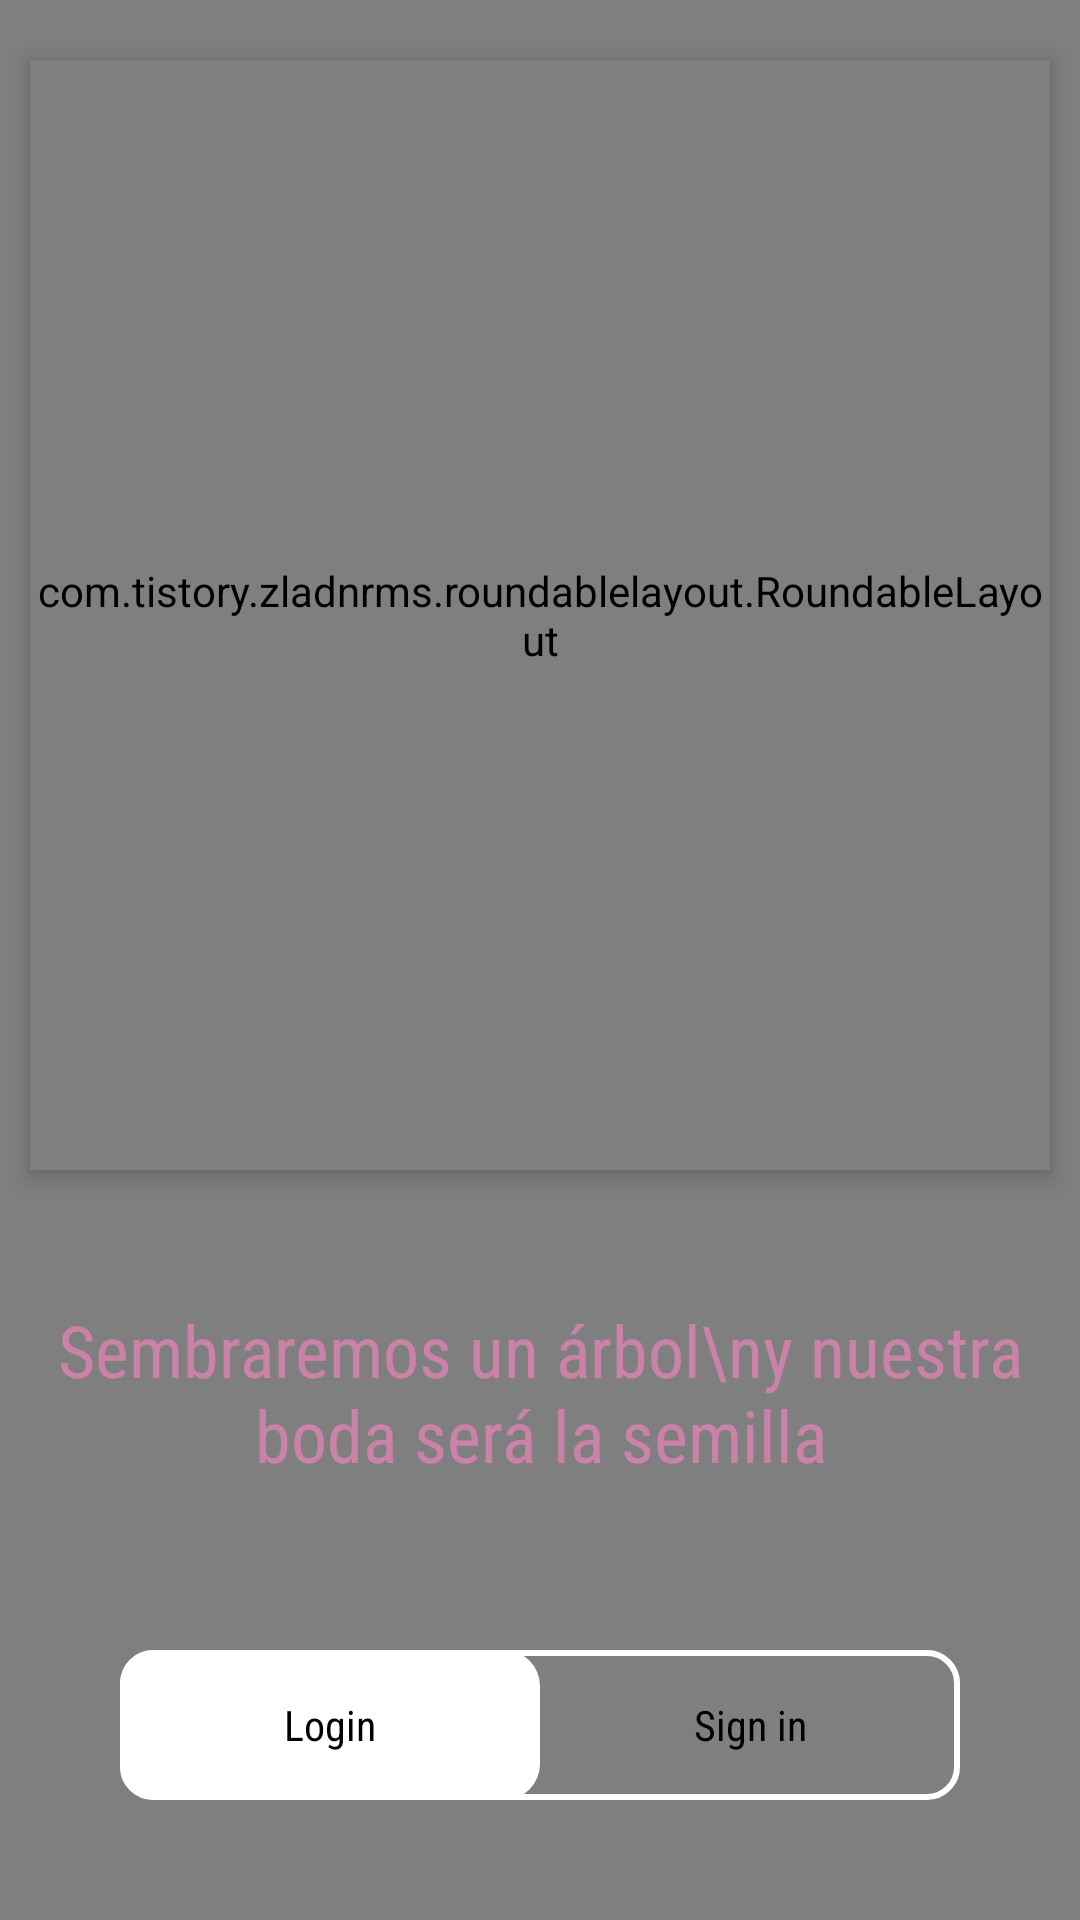

Android layout source for this screen:
<!-- AndroidManifest.xml: application theme Theme.MyList -->
<!-- res/layout/fragment_presentation.xml -->
<?xml version="1.0" encoding="utf-8"?>
<layout xmlns:android="http://schemas.android.com/apk/res/android"
    xmlns:tools="http://schemas.android.com/tools"
    xmlns:app="http://schemas.android.com/apk/res-auto">

    <data>

    </data>

    <androidx.constraintlayout.widget.ConstraintLayout
        android:layout_width="match_parent"
        android:layout_height="match_parent"
        android:background="@drawable/fondo_marco">

        <eightbitlab.com.blurview.BlurView
            android:id="@+id/blurView"
            android:layout_width="0dp"
            android:layout_height="0dp"
            app:layout_constraintTop_toTopOf="parent"
            app:layout_constraintStart_toStartOf="parent"
            app:layout_constraintEnd_toEndOf="parent"
            app:layout_constraintBottom_toBottomOf="parent"/>


        <com.tistory.zladnrms.roundablelayout.RoundableLayout
            android:id="@+id/roundableImgPresentation"
            android:layout_width="0dp"
            android:layout_height="370dp"
            android:layout_marginTop="@dimen/zc_20sdp"
            android:layout_marginStart="@dimen/zc_10sdp"
            android:layout_marginEnd="@dimen/zc_10sdp"
            android:elevation="4dp"
            app:cornerRightTop="@dimen/corner_18"
            app:cornerLeftTop="@dimen/corner_18"
            app:cornerRightBottom="@dimen/corner_18"
            app:cornerLeftBottom="@dimen/corner_18"
            app:layout_constraintTop_toTopOf="parent"
            app:layout_constraintStart_toStartOf="parent"
            app:layout_constraintEnd_toEndOf="parent">

            <ImageView
                android:layout_width="0dp"
                android:layout_height="0dp"
                android:src="@drawable/jyc"
                android:scaleType="centerCrop"
                app:layout_constraintTop_toTopOf="parent"
                app:layout_constraintStart_toStartOf="parent"
                app:layout_constraintEnd_toEndOf="parent"
                app:layout_constraintBottom_toBottomOf="parent"/>

            <TextView
                android:id="@+id/tvJyC"
                android:layout_width="wrap_content"
                android:layout_height="wrap_content"
                android:text="Julio y Carmen"
                android:textSize="22sp"
                android:fontFamily="serif-monospace"
                android:textColor="@color/teal_200"
                android:layout_marginTop="@dimen/zc_20sdp"
                app:layout_constraintTop_toTopOf="parent"
                app:layout_constraintStart_toStartOf="parent"
                app:layout_constraintEnd_toEndOf="parent"/>

        </com.tistory.zladnrms.roundablelayout.RoundableLayout>

        <TextView
            android:id="@+id/tvFrase2"
            android:layout_width="0dp"
            android:layout_height="wrap_content"
            android:layout_marginTop="24dp"
            android:layout_marginBottom="24dp"
            android:fontFamily="sans-serif-condensed"
            android:gravity="center"
            android:text="Sembraremos un árbol\ny nuestra boda será la semilla"
            android:textColor="@color/primary_color_dark"
            android:textSize="24sp"
            app:layout_constraintBottom_toTopOf="@+id/constraintLayout"
            app:layout_constraintEnd_toEndOf="parent"
            app:layout_constraintStart_toStartOf="parent"
            app:layout_constraintTop_toBottomOf="@+id/roundableImgPresentation"
            app:layout_constraintVertical_bias="0.38" />

        <androidx.constraintlayout.widget.ConstraintLayout
            android:id="@+id/constraintLayout"
            android:layout_width="wrap_content"
            android:layout_height="@dimen/zc_50sdp"
            android:layout_marginStart="30dp"
            android:layout_marginEnd="30dp"
            android:layout_marginBottom="40dp"
            android:background="@drawable/bg_btn_presentation"
            android:orientation="horizontal"
            android:padding="0dp"
            app:cornerRightTop="@dimen/zc_12sdp"
            app:layout_constraintBottom_toBottomOf="parent"
            app:layout_constraintEnd_toEndOf="parent"
            app:layout_constraintStart_toStartOf="parent">

            <TextView
                android:id="@+id/btnLogin"
                android:layout_width="140dp"
                android:layout_height="match_parent"
                android:text="Login"
                android:gravity="center"
                android:clickable="true"
                android:fontFamily="sans-serif-condensed"
                android:textColor="@color/black"
                android:background="@drawable/shape_btn_login"
                app:layout_constraintBottom_toBottomOf="parent"
                app:layout_constraintStart_toStartOf="parent"
                app:layout_constraintTop_toTopOf="parent"
                android:focusable="true" />

            <TextView
                android:id="@+id/btnSignIn"
                android:layout_width="140dp"
                android:layout_height="match_parent"
                android:gravity="center"
                android:text="Sign in"
                android:fontFamily="sans-serif-condensed"
                android:clickable="true"
                android:textColor="@color/black"
                app:layout_constraintStart_toEndOf="@+id/btnLogin"
                app:layout_constraintTop_toTopOf="parent"
                android:focusable="true" />
        </androidx.constraintlayout.widget.ConstraintLayout>

    </androidx.constraintlayout.widget.ConstraintLayout>
</layout>
<!-- resources referenced by this layout -->
<resources>
  <color name="black">#FF000000</color>
  <color name="primary_color_dark">#cb82a8</color>
  <color name="teal_200">#ffe5ff</color>
  <dimen name="corner_18">18dp</dimen>
  <dimen name="zc_10sdp">10dp</dimen>
  <dimen name="zc_12sdp">12sp</dimen>
  <dimen name="zc_20sdp">20dp</dimen>
  <dimen name="zc_50sdp">50dp</dimen>
  <!-- drawable bg_btn_presentation (drawable) -->
  <?xml version="1.0" encoding="utf-8"?>
  <shape
      xmlns:android="http://schemas.android.com/apk/res/android"
      android:shape="rectangle">
  
      <solid android:color="@android:color/transparent" />
      <corners android:radius="10dp"/>
      <stroke android:color="@color/white" android:width="2dp"/>
  
  </shape>
  <!-- drawable fondo_marco: webp bitmap (drawable, 192916 bytes) -->
  <!-- drawable jyc: jpeg bitmap (drawable, 145070 bytes) -->
  <!-- drawable shape_btn_login (drawable-v24) -->
  <?xml version="1.0" encoding="utf-8"?>
  <shape xmlns:android="http://schemas.android.com/apk/res/android"
      android:shape="rectangle">
  
      <solid android:color="@color/white" />
      <corners android:radius="12dp"/>
  
  </shape>
  <style name="Theme.MyList" parent="Theme.MaterialComponents.DayNight.NoActionBar">
          
          <item name="colorPrimary">@color/primary_color</item>
          <item name="colorPrimaryVariant">@color/primary_color</item>
          <item name="colorOnPrimary">@color/white</item>
          
          <item name="colorOnSecondary">@color/black</item>
          
          <item name="android:statusBarColor" tools:targetApi="l">?attr/colorPrimaryVariant</item>
          <item name="android:forceDarkAllowed" tools:targetApi="q">false</item>
          
      </style>
  <color name="white">#FFFFFFFF</color>
  <color name="primary_color">#cb82a8</color>
</resources>
